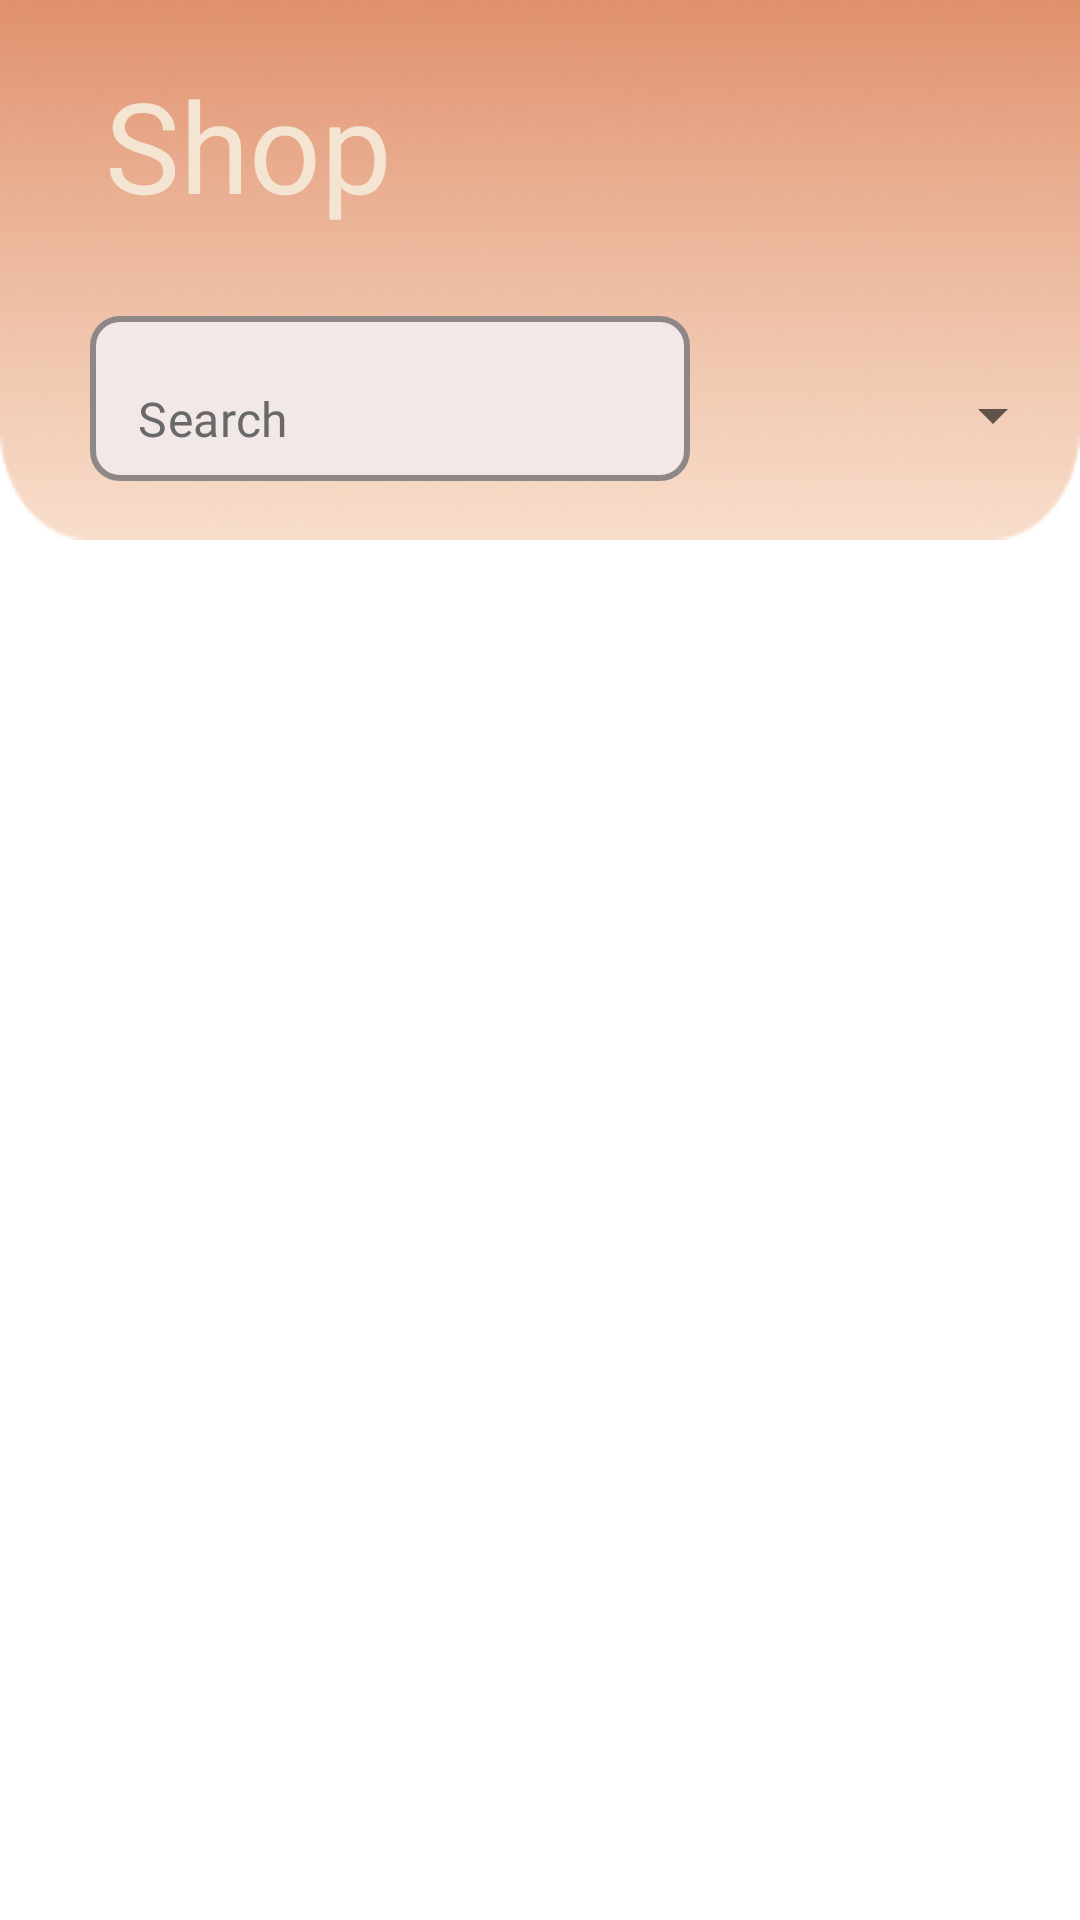

Write the Android layout XML for this screen, with the resource values it uses.
<!-- AndroidManifest.xml: application theme Theme.MyApp -->
<!-- res/layout/fragment_shop.xml -->
<?xml version="1.0" encoding="utf-8"?>

<LinearLayout xmlns:android="http://schemas.android.com/apk/res/android"
    xmlns:tools="http://schemas.android.com/tools"
    xmlns:app="http://schemas.android.com/apk/res-auto"
    android:orientation="vertical"
    android:layout_width="match_parent"
    android:layout_height="match_parent"
    tools:context=".view.FragmentShop">

    <FrameLayout
        android:layout_width="match_parent"
        android:layout_height="wrap_content">

        <ImageView
            android:layout_width="match_parent"
            android:layout_height="180dp"
            android:scaleType="fitXY"
            android:src="@drawable/back_shop"/>

        <LinearLayout
            android:layout_width="match_parent"
            android:layout_height="wrap_content"
            android:orientation="horizontal">

            <TextView
                style="@style/headers_style_light"
                android:layout_marginTop="20dp"
                android:text="@string/shop"/>
        </LinearLayout>

        <LinearLayout
            android:layout_width="match_parent"
            android:layout_height="wrap_content"
            android:layout_gravity="bottom"
            android:layout_marginBottom="20dp"
            android:orientation="horizontal">

            <com.google.android.material.textfield.TextInputLayout
                android:id="@+id/search_product"
                style="@style/editText"
                android:layout_marginStart="30dp"
                android:layout_marginTop="100dp">

                <com.google.android.material.textfield.TextInputEditText
                    android:id="@+id/search_product_et"
                    android:layout_width="200dp"
                    android:layout_height="55dp"
                    android:backgroundTint="@color/milky"
                    android:fontFamily="@font/sen_regular"
                    android:inputType="text"
                    android:text="@string/search"
                    android:textColor="@color/grey" />
            </com.google.android.material.textfield.TextInputLayout>

            <ImageButton
                android:visibility="visible"
                android:id="@+id/search_button"
                android:layout_width="50dp"
                android:layout_height="50dp"
                android:layout_marginStart="15dp"
                android:layout_gravity="bottom"
                android:src="@drawable/search_lupa"
                android:scaleType="fitCenter"
                android:backgroundTint="#00FFFFFF"/>

            <Spinner
                android:id="@+id/spinner"
                android:layout_gravity="bottom|end"
                android:layout_marginStart="10dp"
                android:layout_marginBottom="2dp"
                android:layout_marginEnd="10dp"
                android:layout_width="50dp"
                android:layout_height="40dp" />
        </LinearLayout>
    </FrameLayout>

    <androidx.recyclerview.widget.RecyclerView
        android:id="@+id/products_list"
        android:layout_marginTop="10dp"
        android:layout_width="400dp"
        android:layout_height="wrap_content"
        android:layout_gravity="center_horizontal"/>
</LinearLayout>
<!-- resources referenced by this layout -->
<resources>
  <color name="grey">#696969</color>
  <color name="milky">#F3E8E8</color>
  <!-- drawable back_shop: png bitmap (drawable, 36343 bytes) -->
  <string name="search">Search</string>
  <string name="shop">Shop</string>
  <style name="editText">
          <item name="android:layout_height">wrap_content</item>
          <item name="android:layout_width">wrap_content</item>
          <item name="boxCornerRadiusBottomStart">10dp</item>
          <item name="boxCornerRadiusTopStart">10dp</item>
          <item name="boxCornerRadiusTopEnd">10dp</item>
          <item name="boxCornerRadiusBottomEnd">10dp</item>
          <item name="strokeColor">@color/beige</item>
          <item name="boxStrokeColor">@color/beige</item>
          <item name="boxStrokeWidth">2dp</item>
          <item name="boxBackgroundMode">outline</item>
          <item name="boxBackgroundColor">@color/milky</item>
      </style>
  <style name="headers_style_light">
          <item name="android:layout_marginStart">35dp</item>
          <item name="android:layout_marginTop">40dp</item>
          <item name="fontFamily">@font/sen_regular</item>
          <item name="android:layout_height">wrap_content</item>
          <item name="android:layout_width">300dp</item>
          <item name="android:textColor">@color/beige</item>
          <item name="android:textSize">42sp</item>
      </style>
  <style name="Theme.MyApp" parent="Theme.MaterialComponents.DayNight.NoActionBar">
          
          <item name="colorPrimary">@color/darker_brown</item>
          <item name="colorPrimaryVariant">@color/pumpkin</item>
          <item name="colorOnPrimary">@color/white</item>
          
          <item name="colorSecondary">@color/pumpkin</item>
          <item name="colorSecondaryVariant">@color/beige</item>
          <item name="colorOnSecondary">@color/black</item>
          
          <item name="android:statusBarColor">@color/milky</item>
          
      </style>
  <color name="beige">#F4E5D2</color>
  <color name="darker_brown">#763900</color>
  <color name="pumpkin">#EDAA53</color>
  <color name="white">#FFFFFFFF</color>
  <color name="black">#FF000000</color>
</resources>
